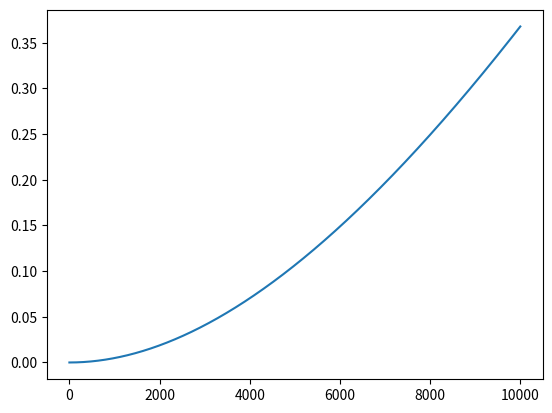

Write the Python code that produced this figure.
from numpy import array, vectorize, arange
from matplotlib.pyplot import figure, plot, show


def main():
    a, b, n = 1, 10, 1000
    t_step = (b-a)/n

    c_1 = 1.
    r_1 = 1.
    r_2 = 1.
    V_0 = 1.

    A_0 = 0.



    def rk():
        a, b, n = 0., 1., 10000
        h = (b-a)/n
        tpoints = arange(a, b, h)
        A, A_dot = [], []
        r = array([0., 0.], float)
        for t in tpoints:
            A.append(r[0])
            A_dot.append(r[1])

            k1 = h * f(r, t)
            k2 = h * f(r + 0.5 * k1, t + 0.5 * h)
            k3 = h * f(r + 0.5 * k2, t + 0.5 * h)
            k4 = h * f(r + k3, t + h)
            r += (k1 + 2 * k2 + 2 * k3 + k4) / 6
        return A

    def f(r, t):
        A = r[0]
        A_dot = r[1]

        fA = A_dot
        fA_dot = c_1*r_1 - (r_2)*fA/((r_1-r_2)*t + V_0)
        return array([fA, fA_dot], float)

    fig = figure()
    pts = rk()
    plot(arange(len(pts)), pts)
    show()
    return None

if __name__ == "__main__":
    main()